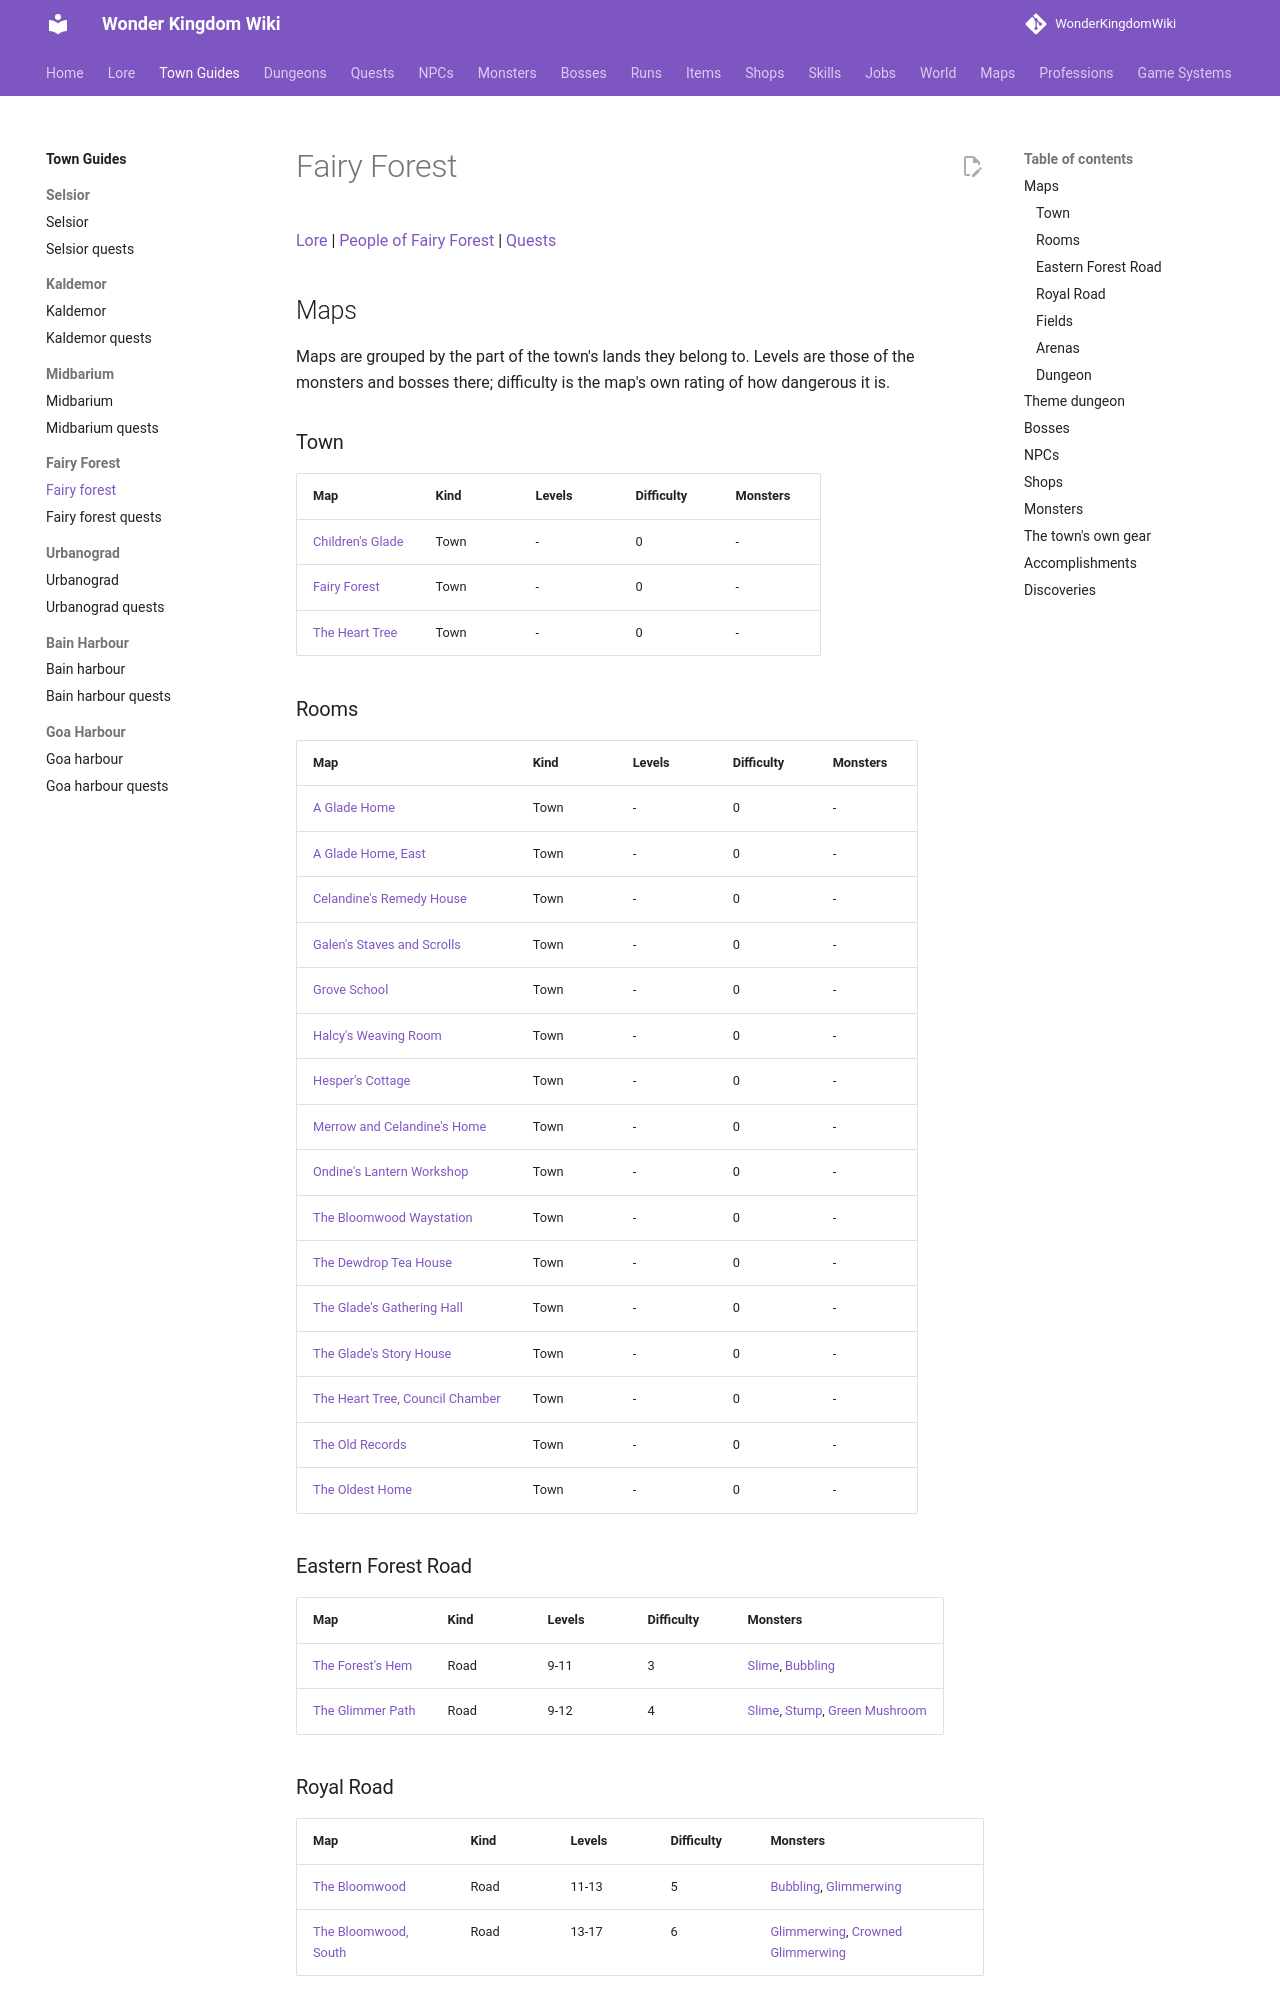

repository: alonohana627/WonderKingdomWiki · page: towns/fairy_forest/index.html · generator: mkdocs

<!-- Generated by tools/generate.py from GameLib. Do not edit: changes are overwritten. -->

# Fairy Forest

[Lore](../lore/towns/fairy-forest.md) | [People of Fairy Forest](../lore/people/fairy-forest/index.md) | [Quests](fairy_forest_quests.md)

## Maps

Maps are grouped by the part of the town's lands they belong to. Levels are those of the monsters and bosses there; difficulty is the map's own rating of how dangerous it is.

### Town

| Map | Kind | Levels | Difficulty | Monsters |
|---|---|---|---|---|
| [Children's Glade](../maps/childrens_glade.md) | Town | - | 0 | - |
| [Fairy Forest](../maps/fairy_forest.md) | Town | - | 0 | - |
| [The Heart Tree](../maps/heart_tree.md) | Town | - | 0 | - |

### Rooms

| Map | Kind | Levels | Difficulty | Monsters |
|---|---|---|---|---|
| [A Glade Home](../maps/glade_west_home.md) | Town | - | 0 | - |
| [A Glade Home, East](../maps/glade_east_home.md) | Town | - | 0 | - |
| [Celandine's Remedy House](../maps/remedy_house.md) | Town | - | 0 | - |
| [Galen's Staves and Scrolls](../maps/galens_shop.md) | Town | - | 0 | - |
| [Grove School](../maps/grove_school.md) | Town | - | 0 | - |
| [Halcy's Weaving Room](../maps/glade_basket_house.md) | Town | - | 0 | - |
| [Hesper's Cottage](../maps/hesper_cottage.md) | Town | - | 0 | - |
| [Merrow and Celandine's Home](../maps/gardeners_home.md) | Town | - | 0 | - |
| [Ondine's Lantern Workshop](../maps/lantern_workshop.md) | Town | - | 0 | - |
| [The Bloomwood Waystation](../maps/bloomwood_waystation.md) | Town | - | 0 | - |
| [The Dewdrop Tea House](../maps/dewdrop_tea_house.md) | Town | - | 0 | - |
| [The Glade's Gathering Hall](../maps/glade_elders_hall.md) | Town | - | 0 | - |
| [The Glade's Story House](../maps/glade_book_house.md) | Town | - | 0 | - |
| [The Heart Tree, Council Chamber](../maps/heart_tree_chamber.md) | Town | - | 0 | - |
| [The Old Records](../maps/old_records.md) | Town | - | 0 | - |
| [The Oldest Home](../maps/oriels_old_home.md) | Town | - | 0 | - |

### Eastern Forest Road

| Map | Kind | Levels | Difficulty | Monsters |
|---|---|---|---|---|
| [The Forest's Hem](../maps/forests_hem.md) | Road | 9-11 | 3 | [Slime](../monsters/slime.md), [Bubbling](../monsters/bubbling.md) |
| [The Glimmer Path](../maps/glimmer_path.md) | Road | 9-12 | 4 | [Slime](../monsters/slime.md), [Stump](../monsters/stump.md), [Green Mushroom](../monsters/green_mushroom.md) |

### Royal Road

| Map | Kind | Levels | Difficulty | Monsters |
|---|---|---|---|---|
| [The Bloomwood](../maps/bloomwood.md) | Road | 11-13 | 5 | [Bubbling](../monsters/bubbling.md), [Glimmerwing](../monsters/glimmerwing.md) |
| [The Bloomwood, South](../maps/bloomwood_south.md) | Road | 13-17 | 6 | [Glimmerwing](../monsters/glimmerwing.md), [Crowned Glimmerwing](../monsters/crowned_glimmerwing.md) |
